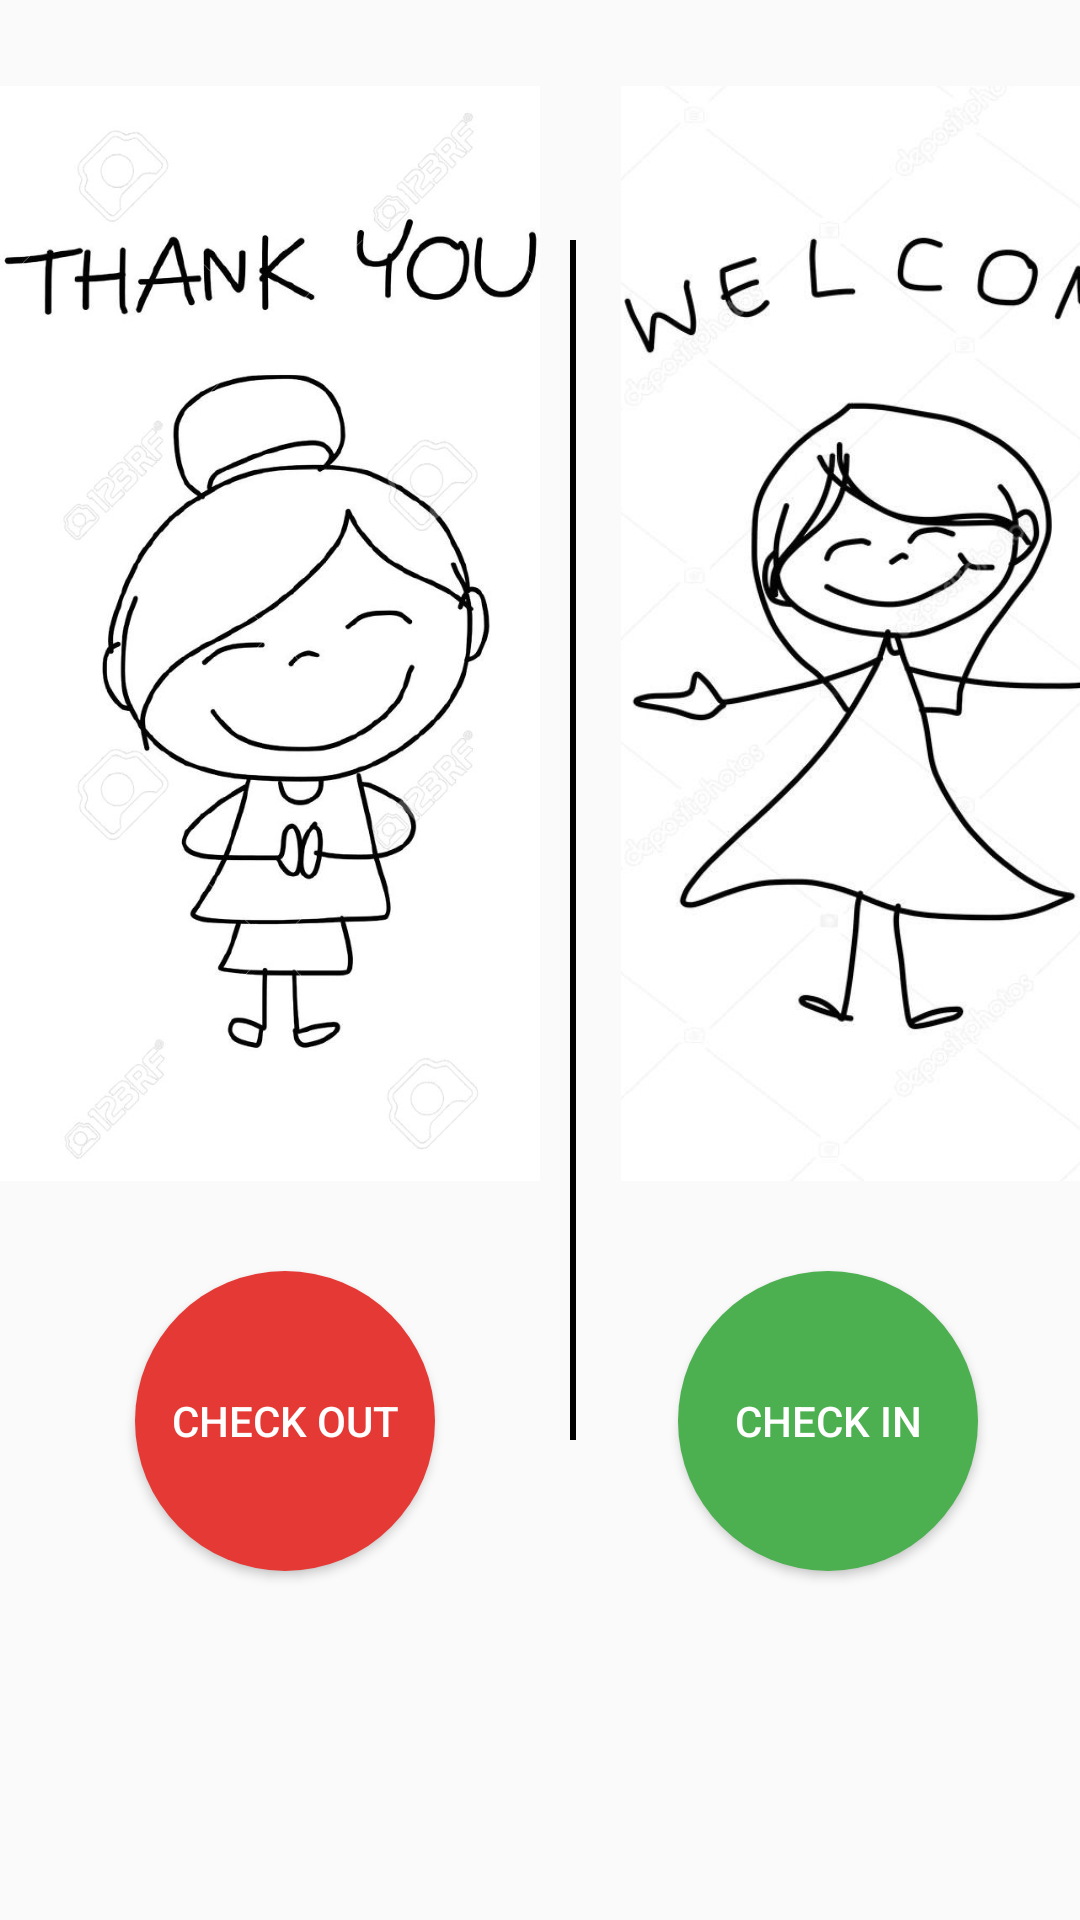

Here is an Android app screen rendered from its layout file. Give the layout XML and the strings, colors and styles it references.
<!-- AndroidManifest.xml: application theme AppTheme -->
<!-- res/layout/fragment_attendance.xml -->
<LinearLayout xmlns:android="http://schemas.android.com/apk/res/android"
    xmlns:tools="http://schemas.android.com/tools"
    android:layout_width="match_parent"
    android:layout_height="match_parent"
    android:orientation="vertical"
    android:weightSum="2"
    tools:context="internship.wadimakkah.com.Fragments.AttendanceFragment">

    
    <LinearLayout
        android:layout_width="wrap_content"
        android:layout_height="wrap_content"
        android:layout_weight="1"
        android:gravity="center_vertical"
        android:orientation="horizontal">

        <LinearLayout
            android:layout_width="match_parent"
            android:layout_height="wrap_content"
            android:orientation="vertical">
        <ImageView
            android:layout_width="180dp"
            android:layout_height="365dp"
            android:layout_gravity="top"
            android:scaleType="centerCrop"
            android:layout_marginRight="10dp"
            android:src="@drawable/checkout2"
            android:id="@+id/imageView2" />


            <Button
                android:gravity="center_vertical"
                android:id="@+id/checkout"
                android:text="@string/Out"
                android:layout_margin="@dimen/marginrightEditetext"
                android:layout_width="100dp"
                android:textAlignment="center"
                android:textColor= "#ffffff"
                android:background="@drawable/roundoutbutton"
                android:textSize="@dimen/buttomOnlyTextSize"
                android:layout_gravity="center_horizontal"
                android:layout_height="100dp"/>
        </LinearLayout>

        <View
            android:layout_width="2dp"
            android:background="#000"
            android:layout_height="400dp"
            android:layout_marginTop="80dp"
            android:layout_gravity="top" />
        <LinearLayout
            android:layout_width="match_parent"
            android:layout_height="wrap_content"
            android:orientation="vertical">

        <ImageView
            android:layout_width="190dp"
            android:layout_height="365dp"
            android:scaleType="centerCrop"
            android:src="@drawable/checkin"
            android:layout_gravity="top"
            android:layout_marginLeft="15dp"
            android:id="@+id/imageView" />

            <Button
                android:gravity="center_vertical"
                android:layout_gravity="center_horizontal"
                android:id="@+id/checkin"
                android:text="@string/In"
                android:layout_width="100dp"
                android:textColor= "#ffffff"
                android:textAlignment="center"
                android:layout_margin="@dimen/marginrightEditetext"
                android:background="@drawable/roundinbutton"
                android:textSize="@dimen/buttomOnlyTextSize"
                android:layout_height="100dp"
                />

        </LinearLayout>




    </LinearLayout>



</LinearLayout>
<!-- resources referenced by this layout -->
<resources>
  <dimen name="buttomOnlyTextSize">14sp</dimen>
  <dimen name="marginrightEditetext">30dp</dimen>
  <!-- drawable checkin: jpg bitmap (drawable, 78673 bytes) -->
  <!-- drawable checkout2: jpg bitmap (drawable, 69488 bytes) -->
  <!-- drawable roundinbutton (drawable) -->
  <shape xmlns:android="http://schemas.android.com/apk/res/android"
      android:shape="oval">
      <solid android:color="#4CAF50" />
      <corners android:radius="50dp"></corners>
  </shape>
  <!-- drawable roundoutbutton (drawable) -->
  <shape xmlns:android="http://schemas.android.com/apk/res/android"
      android:shape="oval">
      <solid android:color="#E53935" />
      <corners android:radius="50dp"></corners>
  </shape>
  <string name="In">Check In </string>
  <string name="Out">Check Out </string>
  <style name="AppTheme" parent="Theme.AppCompat.Light.DarkActionBar">
          
  
          <item name="windowActionBar">false</item>
          <item name="windowNoTitle">true</item>
          <item name="colorPrimary">@color/colorPrimary</item>
          <item name="colorPrimaryDark">@color/colorPrimaryDark</item>
          <item name="colorAccent">@color/colorAccent</item>
          <item name="actionOverflowMenuStyle">@style/CMOptionsMenu</item>
          <item name="android:textColor">@color/white</item>
          <item name="android:textColorSecondary">@color/white</item>
      </style>
  <color name="colorPrimary">#1cb0fa</color>
  <color name="colorPrimaryDark">#1a86c9</color>
  <color name="colorAccent">#2aadea</color>
  <style name="CMOptionsMenu" parent="Widget.AppCompat.PopupMenu.Overflow">
          <item name="android:popupBackground">@color/colorPrimaryDark</item>
  
      </style>
  <color name="white">#ffff</color>
</resources>
